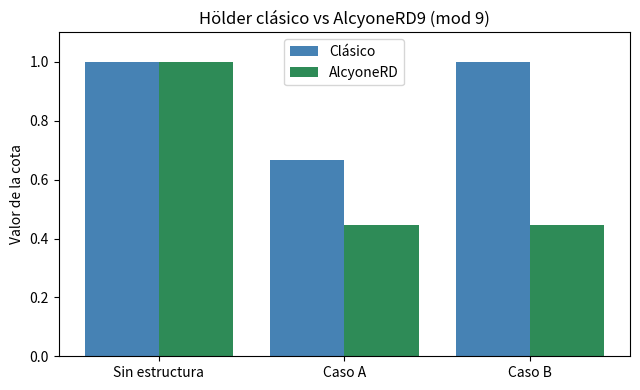

Recreate this plot in Python.
# EXAMPLES/cuadrados_mod9.py
# Ejemplo reproducible: Hölder (clásico) vs AlcyoneRD9 en mod 9
# Genera además un gráfico comparativo (figures/comparativa.png)

import numpy as np
import os
import matplotlib.pyplot as plt

def holder_classic_bound(X, Y, p=2, prob=None):
    X = np.asarray(X, float); Y = np.asarray(Y, float)
    n = len(X)
    if prob is None: prob = np.ones(n)/n
    q = p/(p-1)
    norm_X = (np.sum((np.abs(X)**p)*prob))**(1/p)
    norm_Y = (np.sum((np.abs(Y)**q)*prob))**(1/q)
    return norm_X * norm_Y

def alcyone_rd_bound(X, Y, classes, p=2, prob=None):
    X = np.asarray(X, float); Y = np.asarray(Y, float)
    n = len(X)
    if prob is None: prob = np.ones(n)/n
    q = p/(p-1)
    total = 0.0
    for c in classes:
        mask = np.zeros(n, dtype=bool); mask[c] = True
        if not mask.any(): 
            continue
        nx = (np.sum((np.abs(X[mask])**p)*prob[mask]))**(1/p)
        ny = (np.sum((np.abs(Y[mask])**q)*prob[mask]))**(1/q)
        total += nx*ny
    return total

def compare_bounds(X, Y, classes, p=2, prob=None):
    c_clas = holder_classic_bound(X, Y, p=p, prob=prob)
    c_alcy = alcyone_rd_bound(X, Y, classes, p=p, prob=prob)
    mejora = (c_clas - c_alcy)/c_clas*100 if c_clas>0 else 0.0
    return c_clas, c_alcy, mejora

if __name__ == "__main__":
    N = 9
    prob = np.ones(N)/N
    C_R1 = [0,1,4,7]            # clases cuadráticas activas
    classes = [C_R1]

    # -------- Caso A: X uniforme, Y filtrado (mejora ~33.33%) --------
    X = np.ones(N)
    Y = np.array([1 if i in C_R1 else 0 for i in range(N)])
    c1A, c2A, gA = compare_bounds(X, Y, classes, p=2, prob=prob)
    print(f"[Caso A] Clásico={c1A:.4f}  AlcyoneRD={c2A:.4f}  Mejora={gA:.2f}%")

    # -------- Caso B: X e Y uniformes (mejora ~55.56%) ---------------
    X2 = np.ones(N); Y2 = np.ones(N)
    c1B, c2B, gB = compare_bounds(X2, Y2, classes, p=2, prob=prob)
    print(f"[Caso B] Clásico={c1B:.4f}  AlcyoneRD={c2B:.4f}  Mejora={gB:.2f}%")

    # Gráfico comparativo
    os.makedirs("figures", exist_ok=True)
    labels = ["Sin estructura", "Caso A", "Caso B"]
    clasico = [1.0, c1A, c1B]
    alcyone = [1.0, c2A, c2B]

    x = np.arange(len(labels))
    plt.figure(figsize=(6.5,4))
    plt.bar(x-0.20, clasico, width=0.4, label="Clásico", color="steelblue")
    plt.bar(x+0.20, alcyone, width=0.4, label="AlcyoneRD", color="seagreen")
    plt.xticks(x, labels)
    plt.ylabel("Valor de la cota")
    plt.title("Hölder clásico vs AlcyoneRD9 (mod 9)")
    plt.ylim(0,1.1)
    plt.legend()
    out = "figures/comparativa.png"
    plt.tight_layout(); plt.savefig(out, dpi=160)
    print(f"Gráfico guardado en: {out}")
